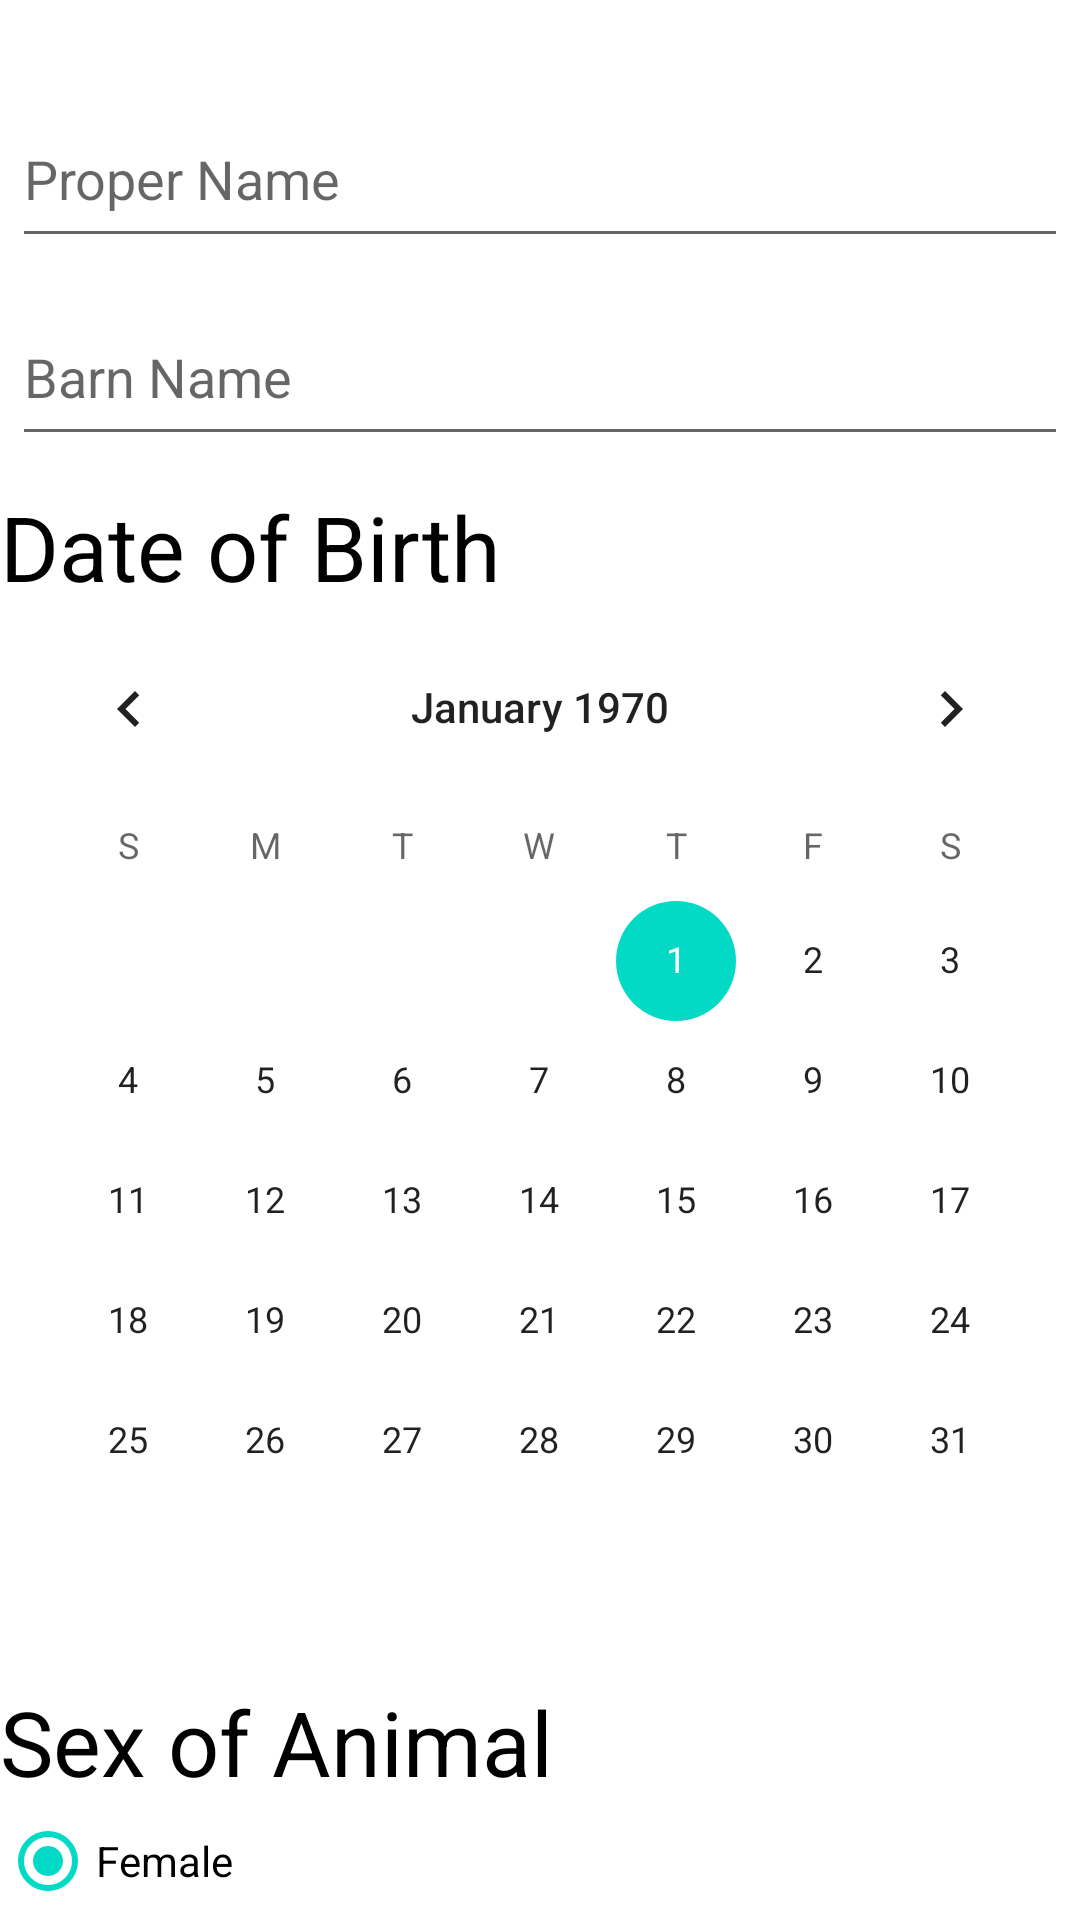

Reconstruct the res/layout file that produces this screen, plus the resources it refers to.
<!-- AndroidManifest.xml: application theme Theme.ALHR -->
<!-- res/layout/scroll_layout.xml -->
<?xml version="1.0" encoding="utf-8"?>
<LinearLayout xmlns:android="http://schemas.android.com/apk/res/android"
    xmlns:app="http://schemas.android.com/apk/res-auto"
    android:id="@+id/scrollLayout"
    android:layout_width="match_parent"
    android:layout_height="match_parent"
    android:orientation="vertical"
    app:layout_constraintBottom_toBottomOf="parent"
    app:layout_constraintEnd_toEndOf="parent"
    app:layout_constraintStart_toStartOf="parent"
    app:layout_constraintTop_toTopOf="parent">

    <EditText
        android:id="@+id/txtPName"
        android:layout_width="match_parent"
        android:layout_height="56dp"
        android:layout_marginStart="4dp"
        android:layout_marginTop="30dp"
        android:layout_marginEnd="4dp"
        android:layout_marginBottom="10dp"
        android:ems="10"
        android:hint="Proper Name"
        android:inputType="textPersonName" />

    <EditText
        android:id="@+id/txtBName"
        android:layout_width="match_parent"
        android:layout_height="56dp"
        android:layout_marginStart="4dp"
        android:layout_marginEnd="4dp"
        android:layout_marginBottom="10dp"
        android:ems="10"
        android:hint="Barn Name"
        android:inputType="textPersonName" />

    <TextView
        android:id="@+id/textView2"
        android:layout_width="match_parent"
        android:layout_height="wrap_content"
        android:text="Date of Birth"
        android:textColor="#000000"
        android:textSize="30sp" />

    <CalendarView
        android:id="@+id/calendarView"
        android:layout_width="match_parent"
        android:layout_height="wrap_content"
        android:layout_marginBottom="10dp" />

    <TextView
        android:id="@+id/textView"
        android:layout_width="match_parent"
        android:layout_height="wrap_content"
        android:layout_marginTop="10dp"
        android:text="Sex of Animal"
        android:textColor="#000000"
        android:textSize="30sp" />

    <RadioGroup
        android:layout_width="match_parent"
        android:layout_height="wrap_content">

        <RadioButton
            android:id="@+id/rbtnFemale"
            android:layout_width="match_parent"
            android:layout_height="wrap_content"
            android:checked="true"
            android:text="Female" />

        <RadioButton
            android:id="@+id/rbtnGelding"
            android:layout_width="match_parent"
            android:layout_height="wrap_content"
            android:text="Gelding" />

        <RadioButton
            android:id="@+id/rbtnMale"
            android:layout_width="match_parent"
            android:layout_height="wrap_content"
            android:text="Male" />

    </RadioGroup>

    <TextView
        android:id="@+id/textView3"
        android:layout_width="match_parent"
        android:layout_height="wrap_content"
        android:text="Animal's Species"
        android:textColor="#000000"
        android:textSize="30sp" />

    <RadioGroup
        android:layout_width="match_parent"
        android:layout_height="match_parent">

        <RadioButton
            android:id="@+id/rbtnAlpaca"
            android:layout_width="match_parent"
            android:layout_height="match_parent"
            android:checked="true"
            android:text="Alpaca" />


        <RadioButton
            android:id="@+id/rbtnLlama"
            android:layout_width="match_parent"
            android:layout_height="match_parent"
            android:text="Llama" />

    </RadioGroup>
</LinearLayout>
<!-- resources referenced by this layout -->
<resources>
  <style name="Theme.ALHR" parent="Theme.MaterialComponents.Light.NoActionBar">
          
          <item name="windowActionBar">false</item>
          <item name="windowNoTitle">true</item>
          <item name="colorPrimary">@color/purple_500</item>
          <item name="colorPrimaryVariant">@color/purple_700</item>
          <item name="colorOnPrimary">@color/white</item>
          
          <item name="colorSecondary">@color/teal_200</item>
          <item name="colorSecondaryVariant">@color/teal_700</item>
          <item name="colorOnSecondary">@color/black</item>
          
          <item name="android:statusBarColor">@color/black</item>
          
      </style>
  <!-- not gathered from this repository: default colours our renderer supplied (Android Studio template values) -->
  <color name="purple_500">#FF6200EE</color>
  <color name="purple_700">#FF3700B3</color>
  <color name="teal_200">#FF03DAC5</color>
  <color name="teal_700">#FF018786</color>
  <color name="black">#FF000000</color>
  <color name="white">#FFFFFFFF</color>
</resources>
